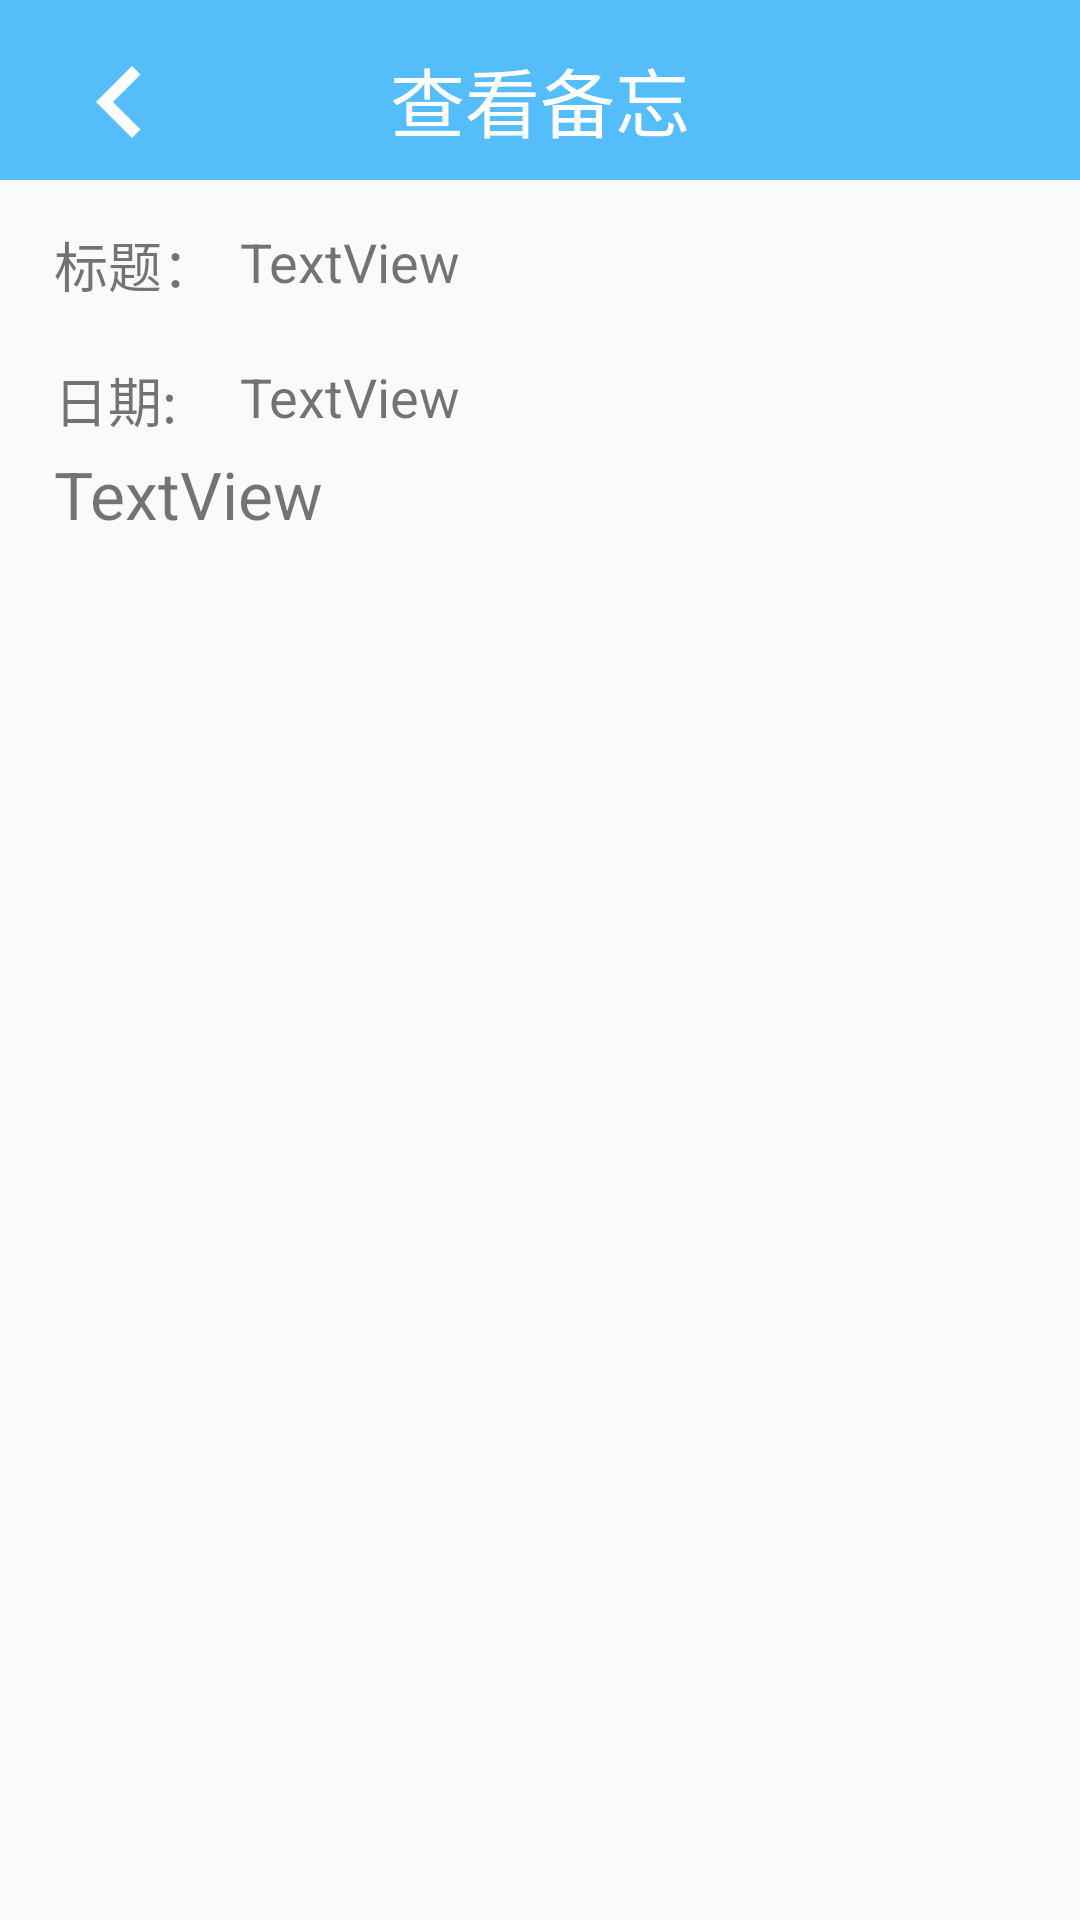

This screen was rendered from an Android layout file. Write that file and the resources it references.
<!-- AndroidManifest.xml: application theme AppTheme -->
<!-- res/layout/activity_chakanbeiwang.xml -->
<?xml version="1.0" encoding="utf-8"?>
<android.support.constraint.ConstraintLayout xmlns:android="http://schemas.android.com/apk/res/android"
    xmlns:app="http://schemas.android.com/apk/res-auto"
    xmlns:tools="http://schemas.android.com/tools"
    android:layout_width="match_parent"
    android:layout_height="match_parent"
    tools:context="com.zws.team_project.ChakanbeiwangActivity">

    <android.support.v7.widget.Toolbar
        android:id="@+id/toolbar4"
        android:layout_width="0dp"
        android:layout_height="60dp"
        android:background="@mipmap/dinglan"
        android:minHeight="?attr/actionBarSize"
        android:theme="?attr/actionBarTheme"
        android:visibility="visible"
        app:layout_constraintHorizontal_bias="1.0"
        app:layout_constraintLeft_toLeftOf="parent"
        app:layout_constraintRight_toRightOf="parent"
        app:layout_constraintTop_toTopOf="parent" />

    <TextView
        android:id="@+id/textView2"
        android:layout_width="wrap_content"
        android:layout_height="wrap_content"
        android:layout_marginLeft="8dp"
        android:layout_marginRight="8dp"
        android:layout_marginTop="15dp"
        android:text="@string/ChaKanBeiWang"
        android:textColor="#ffffff"
        android:textSize="25sp"
        android:visibility="visible"
        app:layout_constraintLeft_toLeftOf="parent"
        app:layout_constraintRight_toRightOf="parent"
        app:layout_constraintTop_toTopOf="parent"
        android:layout_marginStart="8dp"
        android:layout_marginEnd="8dp" />

    <ImageButton
        android:id="@+id/imageButton"
        android:layout_width="40dp"
        android:layout_height="40dp"
        android:layout_marginEnd="16dp"
        android:layout_marginRight="16dp"
        android:layout_marginTop="10dp"
        android:background="#00000000"
        android:onClick="shanchu"
        android:scaleType="fitXY"
        app:layout_constraintRight_toRightOf="parent"
        app:layout_constraintTop_toTopOf="parent"
        app:srcCompat="@drawable/ic_delete_black_24dp" />

    <ImageButton
        android:id="@+id/fanhui"
        android:layout_width="40dp"
        android:layout_height="40dp"
        android:scaleType="fitXY"
        app:srcCompat="@drawable/ic_back_black_24dp"
        android:background="#00000000"
        android:layout_marginLeft="16dp"
        app:layout_constraintLeft_toLeftOf="parent"
        app:layout_constraintTop_toTopOf="parent"
        android:layout_marginTop="10dp"
        android:layout_marginStart="16dp" />

    <TextView
        android:id="@+id/showReminderTitle"
        android:layout_width="258dp"
        android:layout_height="39dp"
        android:layout_marginEnd="8dp"
        android:layout_marginStart="8dp"
        android:text="TextView"
        android:textSize="18sp"
        app:layout_constraintTop_toTopOf="parent"
        android:layout_marginTop="75dp"
        app:layout_constraintLeft_toRightOf="@+id/title"
        android:layout_marginLeft="2dp" />
    
    <TextView
        android:id="@+id/showReminderDate"
        android:layout_width="258dp"
        android:layout_height="41dp"

        android:text="TextView"
        android:textSize="18sp"
        app:layout_constraintTop_toTopOf="parent"
        android:layout_marginTop="120dp"
        android:layout_marginRight="0dp"
        app:layout_constraintRight_toRightOf="@+id/showReminderTitle" />

    <TextView
        android:id="@+id/showReminderText"
        android:layout_width="324dp"
        android:layout_height="390dp"
        android:layout_marginLeft="8dp"
        android:layout_marginRight="8dp"
        android:layout_marginTop="150dp"
        android:background="@drawable/textviewbackgd"
        android:color="#9D9D9D"
        android:text="TextView"
        android:textSize="22sp"
        app:layout_constraintLeft_toLeftOf="parent"
        app:layout_constraintRight_toRightOf="parent"
        app:layout_constraintTop_toTopOf="@+id/toolbar4" />

    <TextView
        android:id="@+id/title"
        android:layout_width="60dp"
        android:layout_height="40dp"
        android:layout_marginLeft="0dp"
        android:layout_marginTop="75dp"
        android:text="标题："
        android:textSize="18sp"
        app:layout_constraintLeft_toLeftOf="@+id/showReminderText"
        app:layout_constraintTop_toTopOf="parent" />

    <TextView
        android:id="@+id/Date"
        android:layout_width="60dp"
        android:layout_height="40dp"
        android:layout_marginRight="0dp"

        android:layout_marginTop="120dp"
        android:text="日期:"
        android:textSize="18sp"
        app:layout_constraintRight_toRightOf="@+id/title"
        app:layout_constraintTop_toTopOf="parent" />

</android.support.constraint.ConstraintLayout>
<!-- resources referenced by this layout -->
<resources>
  <!-- drawable ic_back_black_24dp (drawable) -->
  <vector xmlns:android="http://schemas.android.com/apk/res/android"
          android:width="40dp"
          android:height="40dp"
          android:viewportWidth="20.0"
          android:viewportHeight="20.0">
      <path
          android:fillColor="#FFFFFF"
          android:pathData="M15.41,7.41L14,6l-6,6 6,6 1.41,-1.41L10.83,12z"/>
  </vector>
  <!-- mipmap dinglan: png bitmap (mipmap-hdpi, 350 bytes) -->
  <string name="ChaKanBeiWang">查看备忘</string>
  <style name="AppTheme" parent="Theme.AppCompat.Light.NoActionBar">
          
          <item name="colorPrimary">@color/colorPrimary</item>
          <item name="colorPrimaryDark">@color/colorPrimaryDark</item>
          <item name="colorAccent">@color/colorAccent</item>
          
          <item name="colorControlActivated">@color/color1</item>
          
          <item name="trackTint">@color/colorAccent</item>
          
          <item name="android:colorForeground">@color/colorPrimaryDark</item>
      </style>
  <color name="colorPrimary">#3F51B5</color>
  <color name="colorPrimaryDark">#303F9F</color>
  <color name="colorAccent">#FF4081</color>
  <color name="color1">#1E90FF</color>
</resources>
